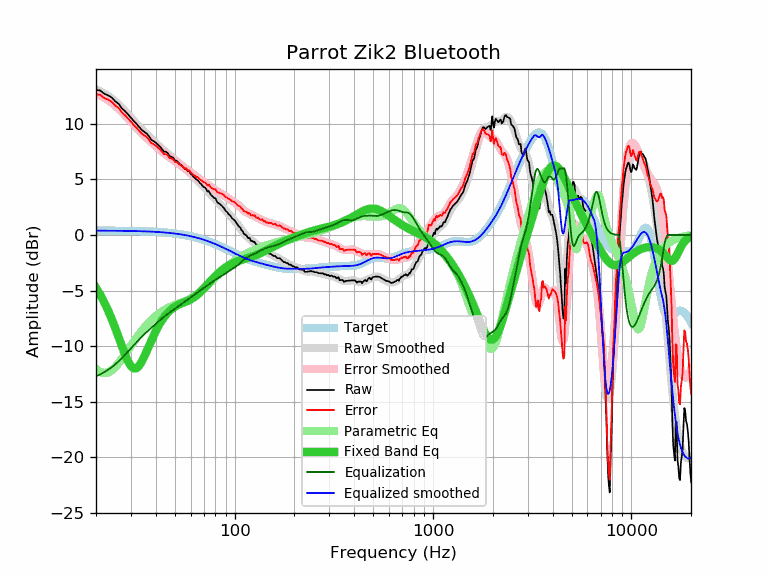

The file beside this chart, header and first rows:
frequency, raw, error, smoothed, error_smoothed, equalization, parametric_eq, equalized_raw, equalized_smoothed, target
20, 13.05, 12.66, 13.12, 12.73, -12.73, -4.75, 0.32, 0.39, 0.39
21, 13.01, 12.62, 12.94, 12.55, -12.55, -5.38, 0.46, 0.39, 0.39
22, 12.72, 12.33, 12.74, 12.35, -12.35, -6.06, 0.36, 0.39, 0.39
23, 12.57, 12.18, 12.52, 12.14, -12.14, -6.79, 0.43, 0.38, 0.38
24, 12.38, 12.00, 12.29, 11.90, -11.90, -7.56, 0.47, 0.38, 0.38
25, 12.04, 11.66, 12.03, 11.65, -11.65, -8.37, 0.39, 0.38, 0.38
26, 11.81, 11.43, 11.75, 11.38, -11.38, -9.20, 0.43, 0.37, 0.37
27, 11.40, 11.03, 11.46, 11.09, -11.09, -10.01, 0.31, 0.37, 0.37
28, 11.15, 10.78, 11.16, 10.79, -10.79, -10.75, 0.35, 0.37, 0.37
29, 10.86, 10.49, 10.86, 10.50, -10.50, -11.37, 0.36, 0.36, 0.36
30, 10.56, 10.20, 10.57, 10.21, -10.21, -11.81, 0.35, 0.36, 0.36
31, 10.26, 9.90, 10.28, 9.93, -9.93, -12.02, 0.33, 0.35, 0.35
32, 10.01, 9.66, 10.01, 9.66, -9.66, -12.00, 0.34, 0.35, 0.35
33, 9.72, 9.38, 9.75, 9.41, -9.41, -11.77, 0.31, 0.34, 0.34
34, 9.47, 9.13, 9.51, 9.17, -9.17, -11.40, 0.29, 0.33, 0.33
35, 9.29, 8.96, 9.28, 8.95, -8.95, -10.95, 0.33, 0.33, 0.33
36, 9.14, 8.82, 9.06, 8.74, -8.74, -10.46, 0.39, 0.32, 0.32
37, 8.88, 8.57, 8.85, 8.54, -8.54, -9.97, 0.33, 0.31, 0.31
38, 8.57, 8.27, 8.66, 8.36, -8.36, -9.50, 0.21, 0.30, 0.30
39, 8.46, 8.17, 8.46, 8.17, -8.17, -9.06, 0.28, 0.29, 0.29
40, 8.32, 8.04, 8.28, 8.00, -8.00, -8.66, 0.32, 0.28, 0.28
41, 8.13, 7.86, 8.10, 7.83, -7.83, -8.29, 0.29, 0.27, 0.27
42, 7.97, 7.71, 7.93, 7.67, -7.67, -7.97, 0.29, 0.26, 0.26
43, 7.74, 7.49, 7.76, 7.52, -7.52, -7.68, 0.22, 0.24, 0.24
44, 7.51, 7.28, 7.60, 7.38, -7.38, -7.42, 0.13, 0.23, 0.23
45, 7.49, 7.27, 7.45, 7.24, -7.24, -7.20, 0.25, 0.21, 0.21
46, 7.37, 7.17, 7.31, 7.11, -7.11, -7.00, 0.26, 0.20, 0.20
47, 7.11, 6.92, 7.17, 6.99, -6.99, -6.83, 0.12, 0.18, 0.18
48, 7.03, 6.86, 7.03, 6.87, -6.87, -6.69, 0.16, 0.17, 0.17
49, 6.97, 6.82, 6.90, 6.75, -6.75, -6.56, 0.21, 0.15, 0.15
50, 6.71, 6.58, 6.77, 6.64, -6.64, -6.46, 0.06, 0.13, 0.13
51, 6.69, 6.58, 6.64, 6.54, -6.54, -6.37, 0.15, 0.11, 0.11
52, 6.54, 6.45, 6.52, 6.43, -6.43, -6.29, 0.11, 0.09, 0.09
53, 6.37, 6.30, 6.39, 6.33, -6.33, -6.22, 0.04, 0.07, 0.07
54, 6.29, 6.24, 6.27, 6.23, -6.23, -6.16, 0.06, 0.04, 0.04
55, 6.14, 6.12, 6.15, 6.13, -6.13, -6.10, 0.01, 0.02, 0.02
56, 5.96, 5.96, 6.02, 6.03, -6.03, -6.05, -0.07, -0.00, -0.00
57, 5.97, 6.00, 5.90, 5.93, -5.93, -5.99, 0.04, -0.03, -0.03
58, 5.73, 5.78, 5.78, 5.83, -5.83, -5.93, -0.11, -0.06, -0.06
59, 5.76, 5.84, 5.65, 5.74, -5.74, -5.87, 0.02, -0.08, -0.08
60, 5.52, 5.63, 5.53, 5.64, -5.64, -5.80, -0.12, -0.11, -0.11
61, 5.40, 5.54, 5.40, 5.54, -5.54, -5.73, -0.15, -0.14, -0.14
62, 5.24, 5.41, 5.28, 5.45, -5.45, -5.65, -0.21, -0.17, -0.17
63, 5.14, 5.34, 5.15, 5.35, -5.35, -5.56, -0.21, -0.20, -0.20
64, 5.01, 5.24, 5.03, 5.26, -5.26, -5.47, -0.25, -0.23, -0.23
65, 4.95, 5.21, 4.90, 5.17, -5.17, -5.37, -0.22, -0.26, -0.26
66, 4.81, 5.10, 4.79, 5.08, -5.08, -5.26, -0.27, -0.30, -0.30
67, 4.65, 4.98, 4.67, 5.00, -5.00, -5.15, -0.35, -0.33, -0.33
68, 4.56, 4.92, 4.55, 4.92, -4.92, -5.04, -0.36, -0.37, -0.37
69, 4.40, 4.80, 4.44, 4.84, -4.84, -4.92, -0.44, -0.40, -0.40
70, 4.32, 4.75, 4.32, 4.76, -4.76, -4.80, -0.44, -0.44, -0.44
71, 4.26, 4.73, 4.21, 4.68, -4.68, -4.68, -0.42, -0.47, -0.47
72, 4.10, 4.61, 4.09, 4.60, -4.60, -4.56, -0.51, -0.51, -0.51
73, 3.91, 4.46, 3.98, 4.53, -4.53, -4.44, -0.62, -0.55, -0.55
74, 3.96, 4.54, 3.87, 4.45, -4.45, -4.33, -0.50, -0.59, -0.59
75, 3.78, 4.40, 3.75, 4.38, -4.38, -4.21, -0.60, -0.63, -0.63
76, 3.59, 4.25, 3.64, 4.31, -4.31, -4.10, -0.72, -0.66, -0.66
77, 3.51, 4.21, 3.53, 4.23, -4.23, -3.99, -0.73, -0.70, -0.70
78, 3.40, 4.14, 3.42, 4.16, -4.16, -3.89, -0.77, -0.74, -0.74
79, 3.32, 4.10, 3.31, 4.09, -4.09, -3.78, -0.78, -0.78, -0.78
... 553 more rows
